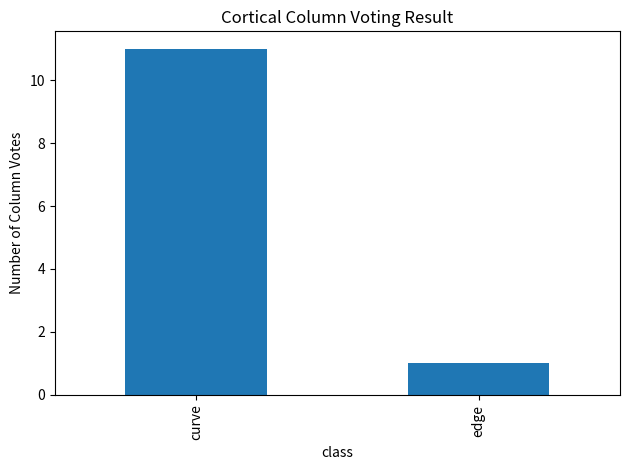

Write the Python code that produced this figure.
import numpy as np
import pandas as pd
import matplotlib.pyplot as plt
np.random.seed(4374)
classes = ['edge', 'curve', 'texture']
columns = [f'Column_{i}' for i in range(1, 13)]
true_signal = np.array([0.25, 0.55, 0.20])
noise = np.random.normal(0, 0.12, size=(len(columns), len(classes)))
evidence = np.clip(true_signal + noise, 0, None)
probabilities = evidence / evidence.sum(axis=1, keepdims=True)
df = pd.DataFrame(probabilities, columns=classes, index=columns)
df


votes = df.idxmax(axis=1)
summary = votes.value_counts().rename_axis('class').reset_index(name='votes')
print(summary)
print('Final population decision:', summary.sort_values('votes', ascending=False).iloc[0]['class'])
summary.plot(kind='bar', x='class', y='votes', legend=False, title='Cortical Column Voting Result')
plt.ylabel('Number of Column Votes')
plt.tight_layout()
plt.show()
